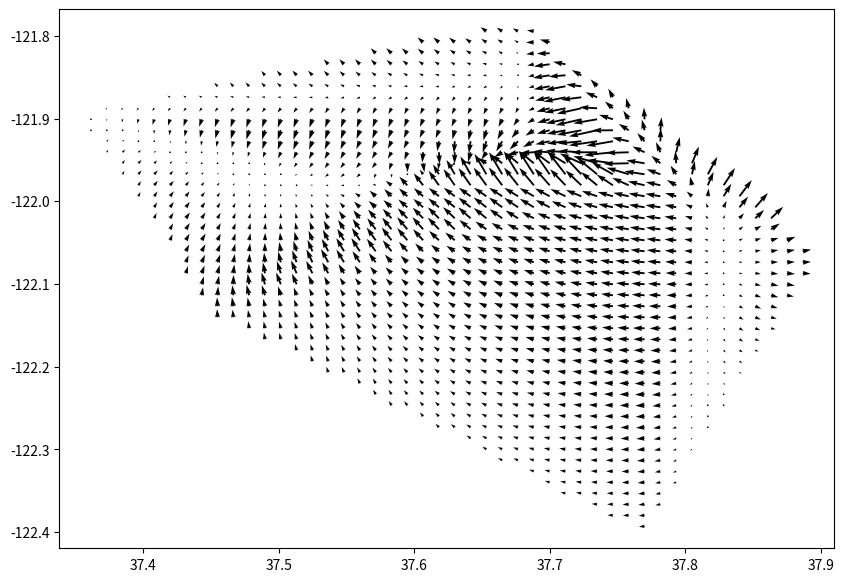

Generate this figure with matplotlib: (Note: this script raises an exception after producing the figure.)
# MVC Project Sem 1, Geothermal Heat Flow
# [redacted]
# Dec 4, 2024

# Gradient field plot


import numpy as np
import matplotlib.pyplot as plt
from matplotlib.animation import FuncAnimation
from scipy.interpolate import griddata

# City coordinates (latitude, longitude)
cities = {
    "San Francisco": (37.7749, -122.4194),
    "Pleasanton": (37.6624, -121.8747),
    "Livermore": (37.6819, -121.7680),
    "Dublin": (37.7022, -121.9358),
    "San Ramon": (37.7799, -121.9780),
    "Fremont": (37.5483, -121.9886),
    "San Jose": (37.3382, -121.8863),
    "Walnut Creek": (37.9101, -122.0652),
    "Palo Alto": (37.4419, -122.1430)
}

# Temperatures for four days
temperatures = {
    "Day 1": [55, 57, 57, 57, 55, 58, 58, 55, 57],
    "Day 2": [56, 56, 56, 56, 56, 57, 57, 57, 57],
    "Day 3": [55, 56, 55, 56, 55, 57, 56, 55, 56],
    "Day 4": [57, 57, 56, 57, 57, 58, 58, 56, 57]
}

# Extract coordinates and organize data
latitudes = np.array([coord[0] for coord in cities.values()])
longitudes = np.array([coord[1] for coord in cities.values()])
coordinates = np.column_stack((latitudes, longitudes))

# Create a meshgrid
lat_grid, lon_grid = np.meshgrid(
    np.linspace(latitudes.min(), latitudes.max(), 50),
    np.linspace(longitudes.min(), longitudes.max(), 50)
)

# Function to interpolate temperatures
def interpolate_temps(coords, temps, lat_grid, lon_grid):
    grid_temps = griddata(coords, temps, (lat_grid, lon_grid), method='cubic')
    return grid_temps

# Prepare temperature grids for each day
temperature_grids = []
for day, temps in temperatures.items():
    temp_grid = interpolate_temps(coordinates, temps, lat_grid, lon_grid)
    temperature_grids.append(temp_grid)

# Calculate gradient fields for each day
gradient_fields = []
for grid in temperature_grids:
    grad_y, grad_x = np.gradient(grid)
    gradient_fields.append((grad_x, grad_y))

# Set up the figure
fig, ax = plt.subplots(figsize=(10, 7))
ax.set_xlim(latitudes.min(), latitudes.max())
ax.set_ylim(longitudes.min(), longitudes.max())

# Initialize quiver plot
quiver = ax.quiver(lat_grid, lon_grid, gradient_fields[0][0], gradient_fields[0][1])

# Function to update the plot
def update(frame):
    ax.clear()
    ax.set_title(f"Temperature Gradient Field: {list(temperatures.keys())[frame]}")
    ax.set_xlabel("Latitude")
    ax.set_ylabel("Longitude")
    quiver = ax.quiver(lat_grid, lon_grid, 
                       gradient_fields[frame][0], gradient_fields[frame][1], 
                       scale=50, color="blue")
    return quiver,

# Create the animation
ani = FuncAnimation(fig, update, frames=len(gradient_fields), interval=1000, blit=False)

# Save as GIF
output_path = "/Users/<user>/Downloads/temperature_gradient_field_animation.gif"
ani.save(output_path, writer="imagemagick", fps=1)
output_path
